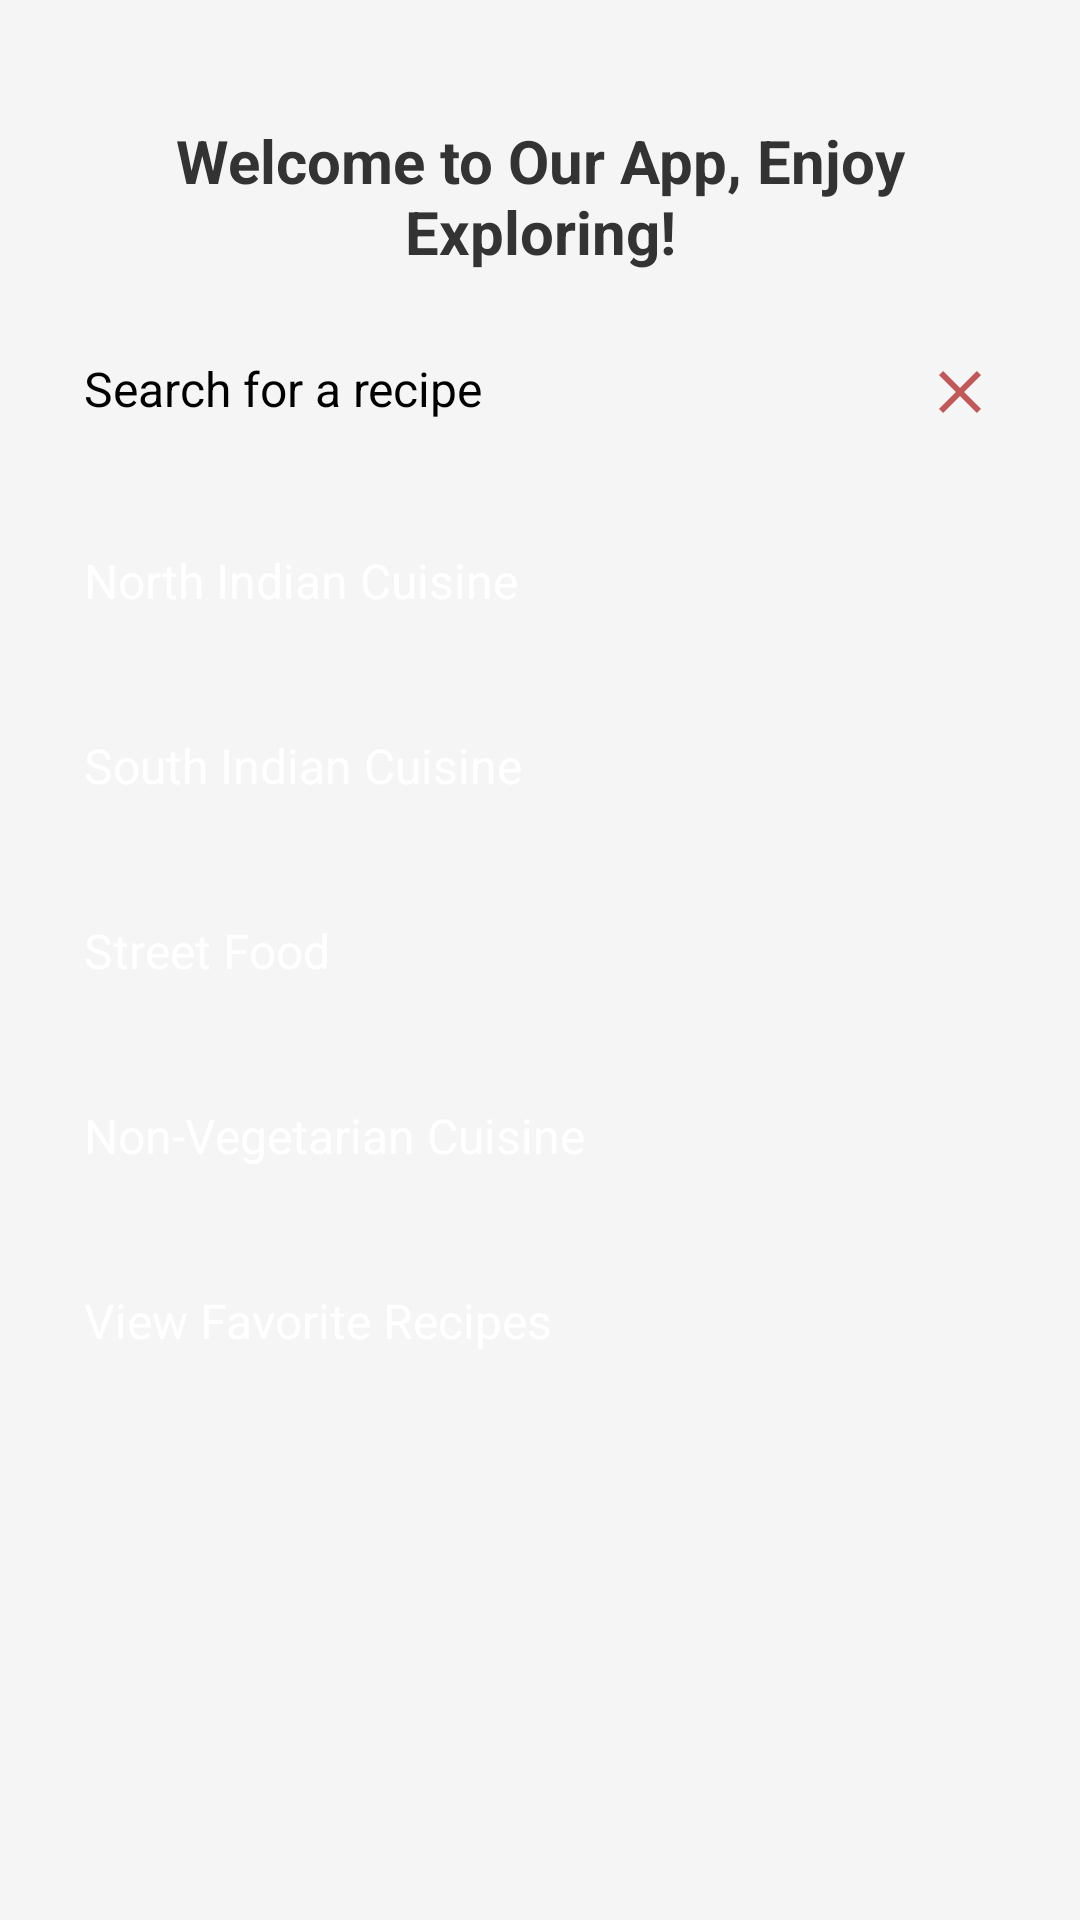

Android layout source for this screen:
<!-- AndroidManifest.xml: application theme Theme.ExampleApplication -->
<!-- res/layout/activity_third.xml -->
<?xml version="1.0" encoding="utf-8"?>
<LinearLayout xmlns:android="http://schemas.android.com/apk/res/android"
    xmlns:app="http://schemas.android.com/apk/res-auto"
    android:layout_width="match_parent"
    android:layout_height="match_parent"
    android:orientation="vertical"
    android:padding="16dp"
    android:background="#F5F5F5">

    
    <androidx.appcompat.widget.Toolbar
        android:id="@+id/toolbar"
        android:layout_width="match_parent"
        android:layout_height="?attr/actionBarSize"
        android:background="?attr/colorPrimary"
        app:title="Food Categories"
        app:popupTheme="@style/ThemeOverlay.AppCompat.Light"/>

    
    <TextView
        android:id="@+id/welcomeText"
        android:layout_width="match_parent"
        android:layout_height="wrap_content"
        android:textSize="20sp"
        android:textColor="#333"
        android:textStyle="bold"
        android:layout_marginTop="24dp"
        android:gravity="center"
        android:text="Welcome to Our App, Enjoy Exploring!"/>

    
    <AutoCompleteTextView
        android:id="@+id/searchRecipe"
        android:layout_width="match_parent"
        android:layout_height="wrap_content"
        android:hint="Search for a recipe"
        android:drawableEnd="@drawable/ic_close"
        android:padding="12dp"
        android:textSize="16sp"
        android:layout_marginTop="16dp"
        android:maxLines="1"
        android:singleLine="true"
        android:imeOptions="actionDone" />


    
    <Button
        android:id="@+id/categoryNorthIndian"
        android:layout_width="match_parent"
        android:layout_height="wrap_content"
        android:text="North Indian Cuisine"
        android:layout_marginTop="16dp"
        android:backgroundTint="#4CAF50"
        android:textColor="#FFFFFF"
        android:padding="12dp"
        android:textSize="16sp"/>

    <Button
        android:id="@+id/categorySouthIndian"
        android:layout_width="match_parent"
        android:layout_height="wrap_content"
        android:text="South Indian Cuisine"
        android:layout_marginTop="16dp"
        android:backgroundTint="#4CAF50"
        android:textColor="#FFFFFF"
        android:padding="12dp"
        android:textSize="16sp"/>

    <Button
        android:id="@+id/categoryStreetFood"
        android:layout_width="match_parent"
        android:layout_height="wrap_content"
        android:text="Street Food"
        android:layout_marginTop="16dp"
        android:backgroundTint="#4CAF50"
        android:textColor="#FFFFFF"
        android:padding="12dp"
        android:textSize="16sp"/>

    <Button
        android:id="@+id/categoryNonVegetarian"
        android:layout_width="match_parent"
        android:layout_height="wrap_content"
        android:text="Non-Vegetarian Cuisine"
        android:layout_marginTop="16dp"
        android:backgroundTint="#4CAF50"
        android:textColor="#FFFFFF"
        android:padding="12dp"
        android:textSize="16sp"/>

    <Button
        android:id="@+id/viewFavoritesButton"
        android:layout_width="match_parent"
        android:layout_height="wrap_content"
        android:text="View Favorite Recipes"
        android:layout_marginTop="16dp"
        android:backgroundTint="#13309D"
        android:textColor="#FFFFFF"
        android:padding="12dp"
        android:textSize="16sp"/>


</LinearLayout>
<!-- resources referenced by this layout -->
<resources>
  <!-- drawable ic_close (drawable) -->
  <vector xmlns:android="http://schemas.android.com/apk/res/android" android:alpha="0.9" android:height="24dp" android:tint="#BC4747" android:viewportHeight="24" android:viewportWidth="24" android:width="24dp">
        
      <path android:fillColor="@android:color/white" android:pathData="M19,6.41L17.59,5 12,10.59 6.41,5 5,6.41 10.59,12 5,17.59 6.41,19 12,13.41 17.59,19 19,17.59 13.41,12z"/>
      
  </vector>
  <style name="Theme.ExampleApplication" parent="Base.Theme.ExampleApplication">
          
          <item name="android:navigationBarColor">@android:color/transparent</item>
          <item name="android:statusBarColor">@android:color/transparent</item>
          <item name="android:windowLightStatusBar">?attr/isLightTheme</item>
      </style>
</resources>
